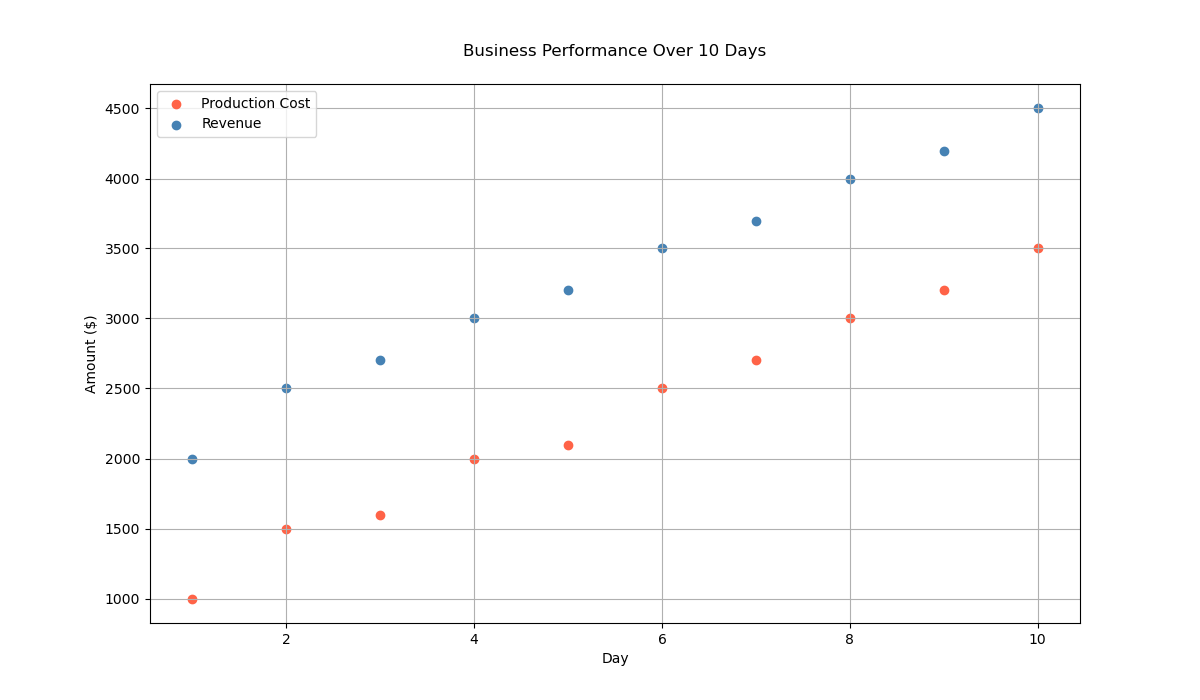

Source data for this figure (header and first rows):
Day, Production_Cost, Revenue
1, 1000, 2000
2, 1500, 2500
3, 1600, 2700
4, 2000, 3000
5, 2100, 3200
6, 2500, 3500
7, 2700, 3700
8, 3000, 4000
9, 3200, 4200
10, 3500, 4500
